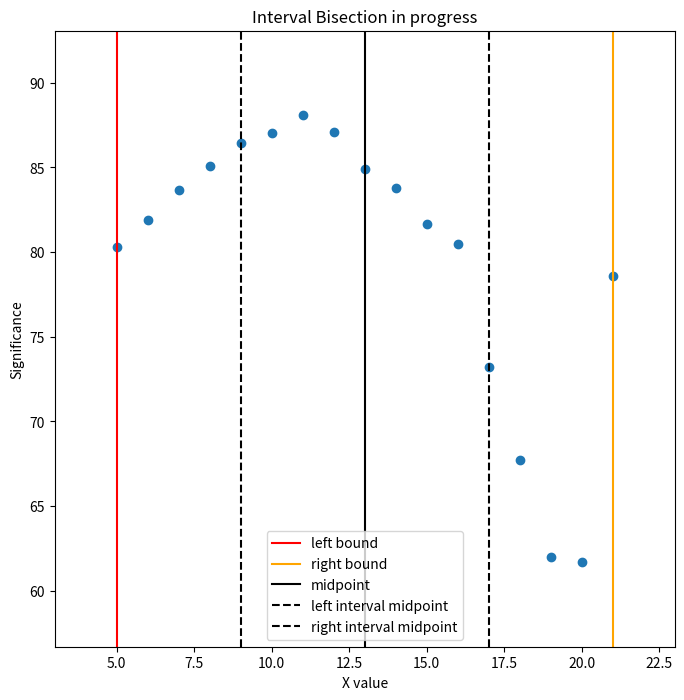
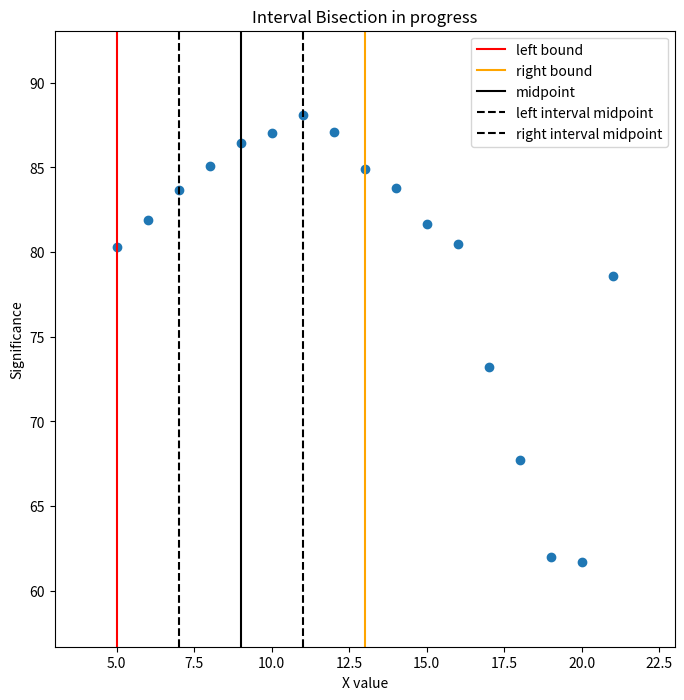
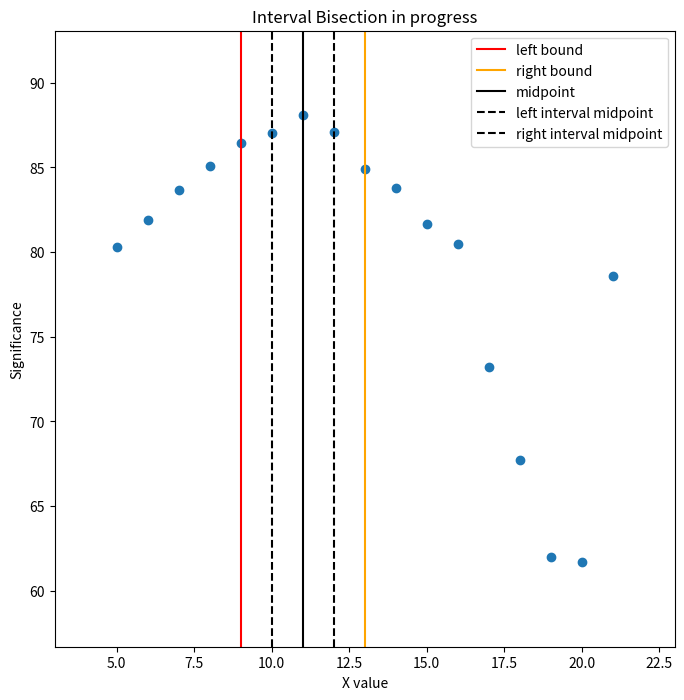
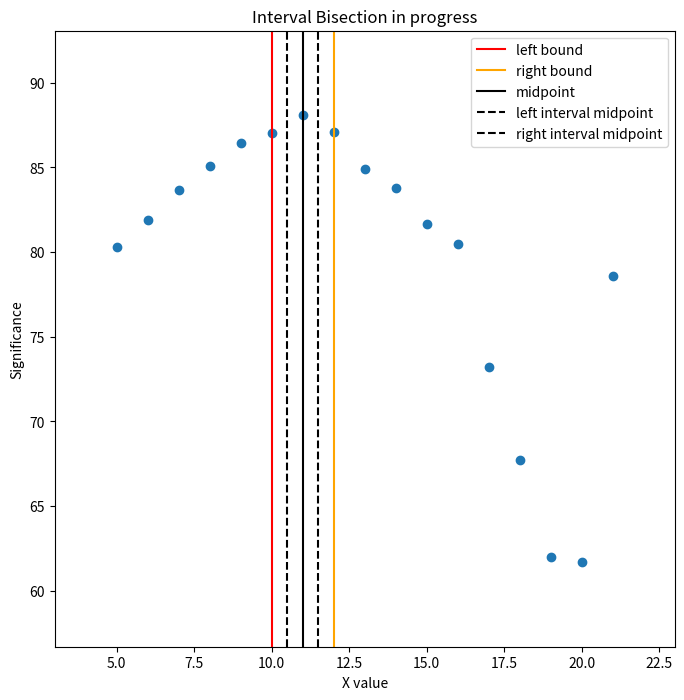
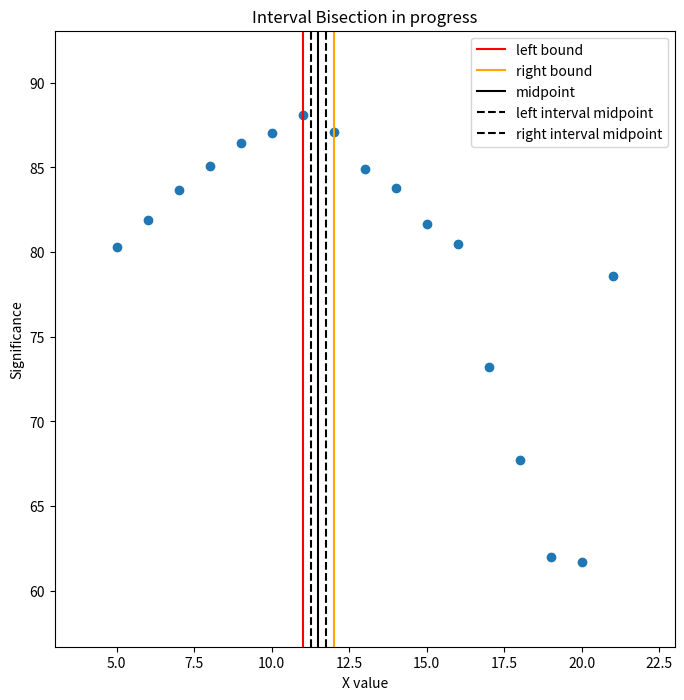
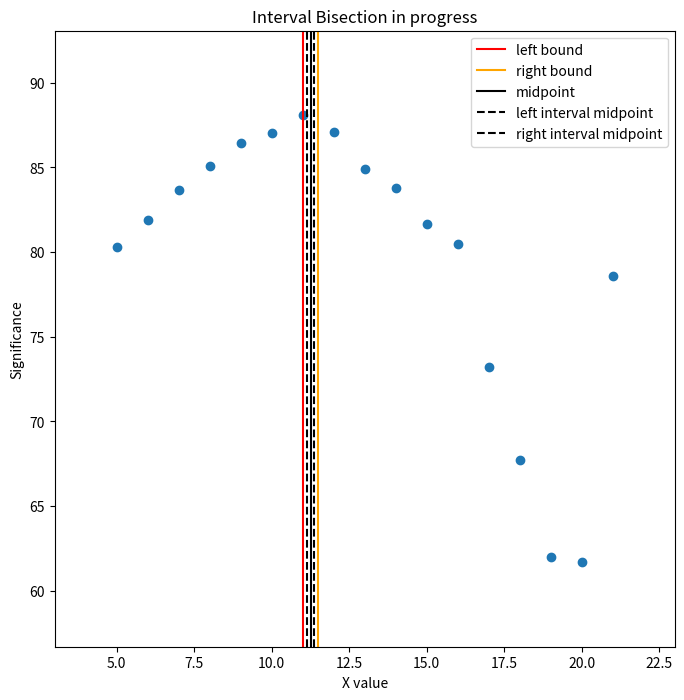
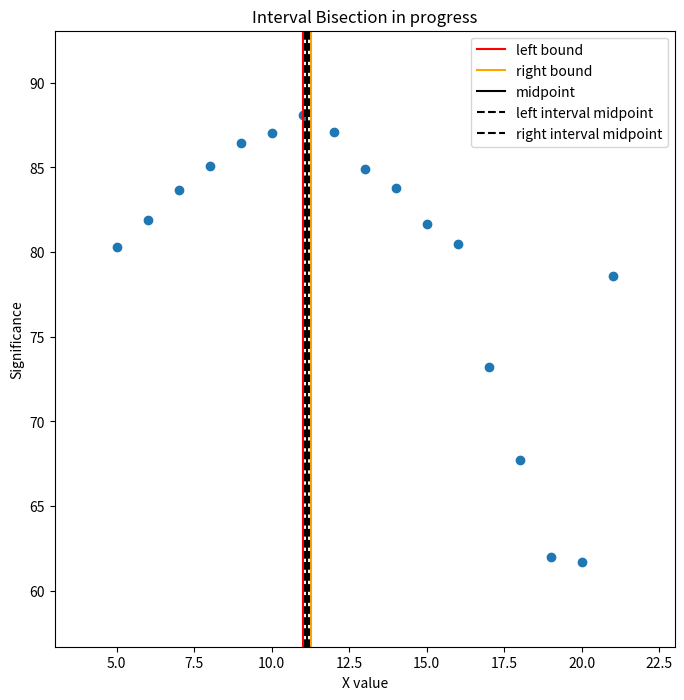
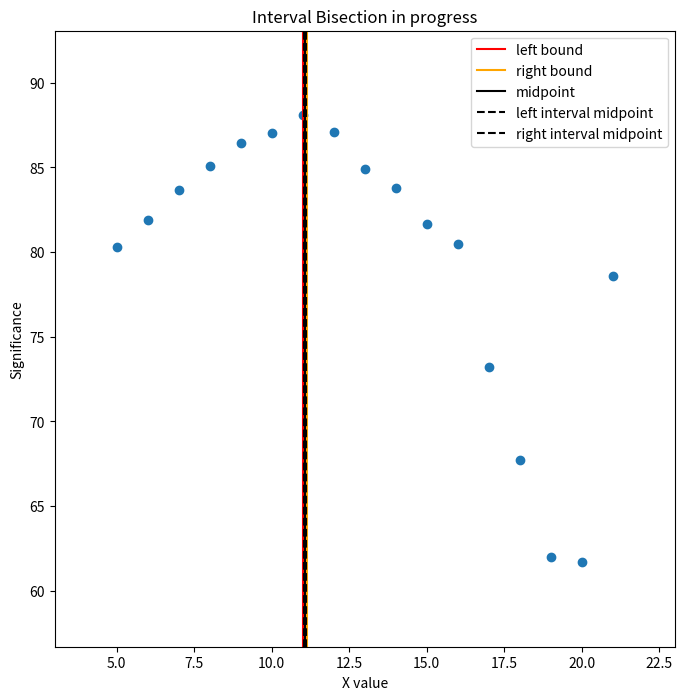
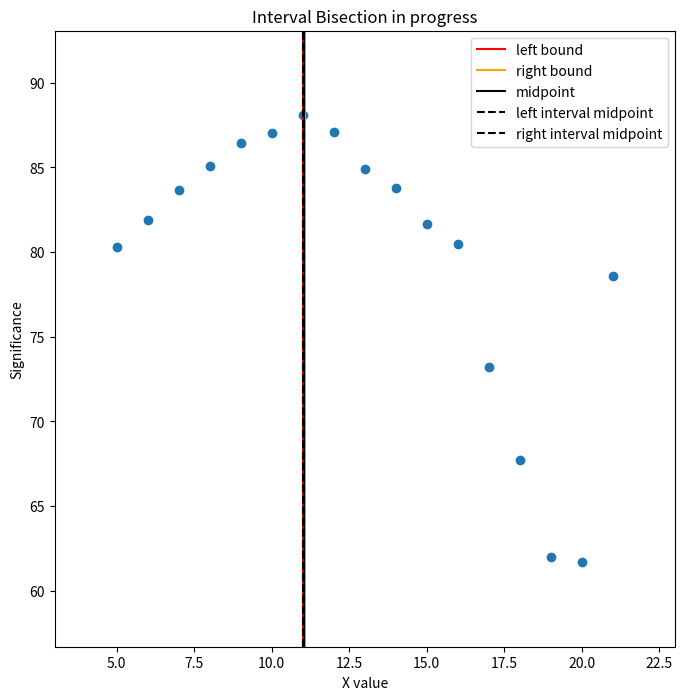
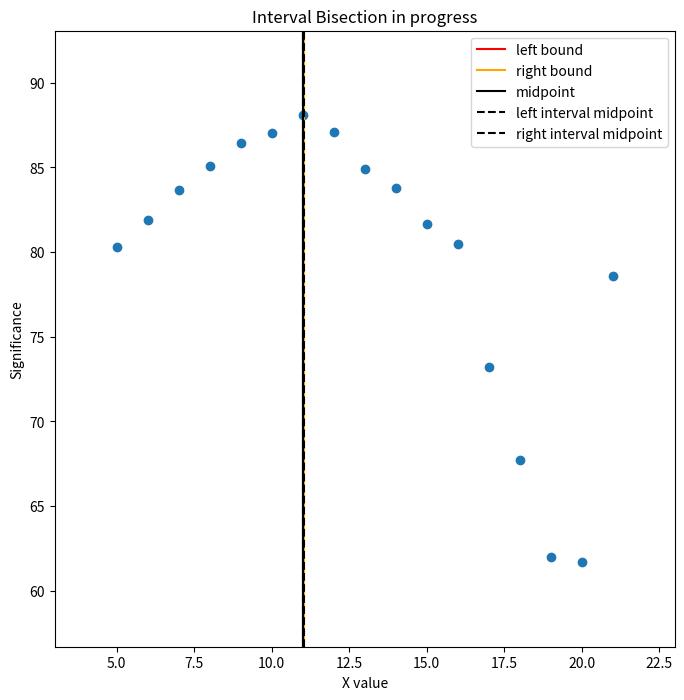
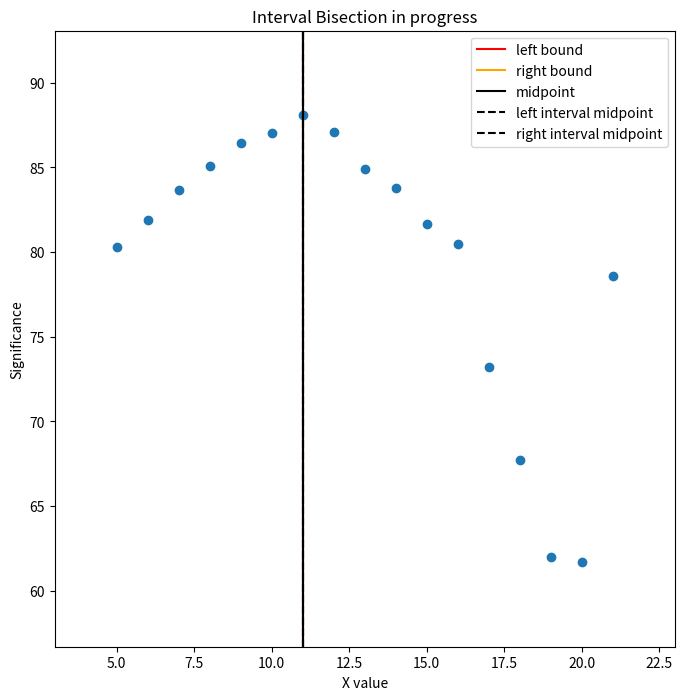
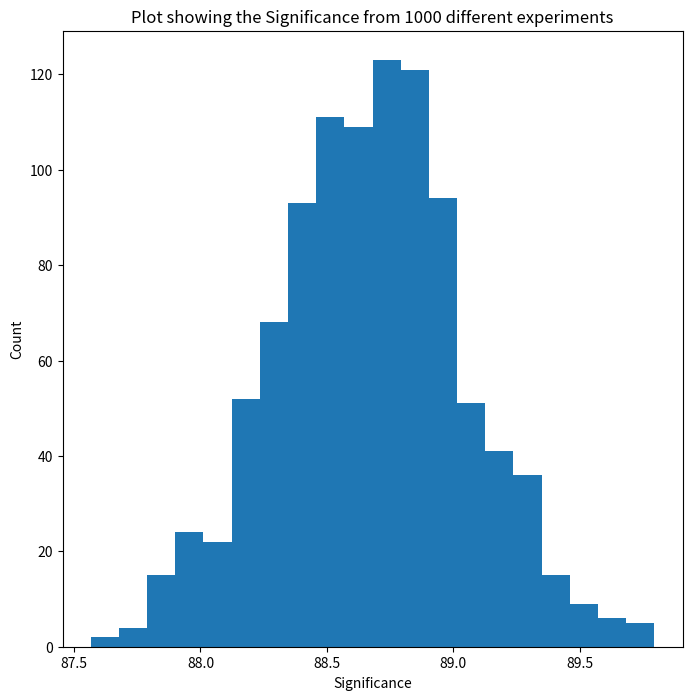

Write Python code to recreate these figures, in order.
'''
Y3 Particle Physics Computing
Multivariate Analysis Project Code
'''
from tqdm import tqdm
import matplotlib.pyplot as plt
from random import gauss as r_gauss
from numpy.random import poisson as r_poiss
##########Choosing number of decimal places for accuracy of events############
dp = 0
##############################################################################
class Distribution():
    '''
    Class representing a toy distribution of background and signal events in
    the same variable
    '''
    def __init__(self):
        '''
        Initialises the class
        '''
        pass
    def plot(self):
        '''
        Plots the sample values against the number of events
        '''
        count, background, signal = self.sample()
        fig = plt.figure(figsize=(8, 8))
        plt.title('Distribution of values against its corresponding number of events')
        plt.scatter(count.keys(), count.values(), label='Total events')
        # plt.scatter(signal.keys(), signal.values(), label='Signal events')
        # plt.scatter(background.keys(), background.values(), label='Background events')
        plt.xlabel('X value (Invariant mass)')
        plt.ylabel('Events')
        plt.legend()
        plt.show()
    def sample(self):
        '''
        Creates the sample values for the toy distribution.

        Returns
        -------
        count : dict
            Distribution of both background and signal events.
        background_dist : dict
            Distribution of only background events.
        signal_dist : dict
            Distribution of only signal events.

        '''
        n = 10000
        values = []
        count = {}
        background_dist = {}
        signal_dist = {}
        pbar = tqdm(total=n*0.52)    #progress bar total proportional to average number of values created each run
        while len(values) < n:
            background = r_gauss(10, 6)
            rounded_b = round(background, dp)
            signal = r_gauss(15, 5)
            rounded_s = round(signal, dp)
            if 0 < background < 22:
                count[rounded_b] = count.get(rounded_b, 0) + 1
                background_dist[rounded_b] = background_dist.get(rounded_b, 0) + 1
                values.append(background)
            if 5 < signal < 25:
                count[rounded_s] = count.get(rounded_s, 0) + 1
                signal_dist[rounded_s] = signal_dist.get(rounded_s, 0) + 1
                values.append(signal)
            pbar.update(1)
        pbar.close()
        return count, background_dist, signal_dist
    
def Optimisation(x, y, z, low_bounds=None):
    '''
    Calculates the significance of the sample distribution for different low
    bounds. Iterating through values from the minimum value of the keys in the
    signal distribution to the maximum value of the keys in the background
    distribution.

    Parameters
    ----------
    x : dict
        Distribution of both background and signal events.
    y : dict
        Distribution of only background events.
    z : dict
        Distribution of only signal events.
    low_bounds : int or float
        Specific low bound value to calculate significance for(used in Nelder-Mead).
        The default is None.

    Returns
    -------
    low_bounds : array, int or float
        Values for the low bound in the corresponding significance calculation.
    S_array : array, int or float
        Values for significance found with corresponding low bounds.

    '''
    #Option to run Significance calculation for input values with NM method
    if low_bounds:
        if isinstance(low_bounds, (float, int)):
            N_b = 0
            N_s = 0
            for n in z.keys():
                if n > low_bounds:
                    N_s += z[n]
            for n in y.keys():
                if n > low_bounds:
                    N_b += y[n]
            S_array = N_s/(N_b**(1/2))
        else:
            S_array = []
            for x in low_bounds:
                N_b = 0
                N_s = 0
                for n in z.keys():
                    if n > x:
                        N_s += z[n]
                for n in y.keys():
                    if n > x:
                        N_b += y[n]
                S = N_s/(N_b**(1/2))
                S_array.append(S)
    else:
        low_bounds = []
        S_array = []
        for low_bound in range(int(min(z.keys())), int(max(y.keys()))):
            N_b = 0
            N_s = 0
            low_bounds.append(low_bound)
            for n in z.keys():
                if n > low_bound:
                    N_s += z[n]
            for n in y.keys():
                if n > low_bound:
                    N_b += y[n]
            S = N_s/(N_b**(1/2))
            S_array.append(S)
    return low_bounds, S_array


def Single_Bisection(a, b, low_bounds, S_values):
    '''
    Executes the bisection method once; an optimisation algorithm for a single
    dimension

    Parameters
    ----------
    a : float/integer
        lower bound for interval bisection.
    b : float/integer
        upper bound for interval bisection.
    low_bounds : array
        Values for the low bound in the corresponding significance calculation.
    S_values : array
        Values for significance found with increasing low bounds.

    Returns
    -------
    m : float
        midpoint of interval for current iteration of bisection
    l : float
        midpoint of left interval for current iteration of bisection
    r : float
        midpoint of right interval for current iteration of bisection

    '''
    try:
        m = (a + b)/2
        l = (a + m)/2
        r = (m + b)/2
    except KeyError:
        print('bound out of sample range (5 <= (a,b) <= 25)')
    a_index = int(a-min(low_bounds))
    b_index = int(b-min(low_bounds))
    m_index = int(m-min(low_bounds))
    l_index = int(l-min(low_bounds))
    r_index = int(r-min(low_bounds))
    plt.title('Interval Bisection in progress')
    plt.scatter(low_bounds, S_values)
    plt.xlim(min(low_bounds)-2, max(low_bounds)+2)
    plt.ylim(min(S_values)-5, max(S_values)+5)
    plt.axvline(a, ymin=0, ymax=S_values[a_index], label='left bound', color='red')
    plt.axvline(b, ymin=0, ymax=S_values[b_index], label='right bound', color='orange')
    plt.axvline(m, ymin=0, ymax=S_values[m_index], label='midpoint', color='black', linestyle='-')
    plt.axvline(l, ymin=0, ymax=S_values[l_index], label='left interval midpoint', color='black', linestyle='--')
    plt.axvline(r, ymin=0, ymax=S_values[r_index], label='right interval midpoint', color='black', linestyle='--')
    plt.legend()
    plt.xlabel('X value')
    plt.ylabel('Significance')
    if (b-a) != 0.:
        plt.draw()
        plt.pause(0.01)
        plt.clf()
    else:
        plt.close()
        plt.show()
    return m, l, r
def Bisection_Iteration(iterations=None):
    '''
    Executes the 'single_bisection' method for a number of iterations 
    or until b - a is small enough; an optimisation algorithm for a single
    dimension
    
    Parameters
    ----------
    iterations : integer
        number of times to perform interval bisection method.

    Returns
    -------
    a : float
        Highest value of significance.

    '''
    x, y, z = Distribution().sample()
    low_bounds, S_values = Optimisation(x, y, z)
    fig = plt.figure(figsize=(8, 8))
    plt.ion()
    N = 0
    if iterations:
        while N < iterations:
            if N == 0:
                a, b = min(low_bounds), max(low_bounds)
                m, l, r = Single_Bisection(a, b, low_bounds, S_values)
                a_index = int(a-min(low_bounds))
                b_index = int(b-min(low_bounds))
                m_index = int(m-min(low_bounds))
                l_index = int(l-min(low_bounds))
                r_index = int(r-min(low_bounds))
                f_a, f_b, f_m, f_l, f_r = S_values[a_index], S_values[b_index], S_values[m_index], S_values[l_index], S_values[r_index]
                function_array = [f_a, f_b, f_m, f_l, f_r]
                if max(function_array) == f_a:
                    b = m
                elif max(function_array) == f_l:
                    b = m
                elif max(function_array) == f_b:
                    a = m
                elif max(function_array) == f_r:
                    a = m
                elif max(function_array) == f_m:
                    a = l
                    b = r
            else:
                m, l, r = Single_Bisection(a, b, low_bounds, S_values)
                a_index = int(a-min(low_bounds))
                b_index = int(b-min(low_bounds))
                m_index = int(m-min(low_bounds))
                l_index = int(l-min(low_bounds))
                r_index = int(r-min(low_bounds))
                f_a, f_b, f_m, f_l, f_r = S_values[a_index], S_values[b_index], S_values[m_index], S_values[l_index], S_values[r_index]
                function_array = [f_a, f_b, f_m, f_l, f_r]
                if max(function_array) == f_a:
                    b = m
                elif max(function_array) == f_l:
                    b = m
                elif max(function_array) == f_b:
                    a = m
                elif max(function_array) == f_r:
                    a = m
                elif max(function_array) == f_m:
                    a = l
                    b = r
            N += 1
    else:
        a, b = min(low_bounds), max(low_bounds)
        while (b - a) != 0.:
            m, l, r = Single_Bisection(a, b, low_bounds, S_values)
            a_index = int(a-min(low_bounds))
            b_index = int(b-min(low_bounds))
            m_index = int(m-min(low_bounds))
            l_index = int(l-min(low_bounds))
            r_index = int(r-min(low_bounds))
            f_a, f_b, f_m, f_l, f_r = S_values[a_index], S_values[b_index], S_values[m_index], S_values[l_index], S_values[r_index]
            function_array = [f_a, f_b, f_m, f_l, f_r]
            if max(function_array) == f_a:
                b = m
            elif max(function_array) == f_l:
                b = m
            elif max(function_array) == f_b:
                a = m
            elif max(function_array) == f_r:
                a = m
            elif max(function_array) == f_m:
                a = l
                b = r
            N += 1
    print('\nLargest significance of value {} found to occur at an invariant mass value of {} after {} iterations'.format(S_values[a_index], a, N))
    return a

def Optimised_significance_plot(iterations, bins=20):
    '''
    Calculates the significance of each toy experiment after implementing
    the optimum cut value found in the `Optimisation` function

    Parameters
    ----------
    iterations : int
        the number of toy experiments to calculate significance for.
    bins : int
        the number of bins for the significance values to be split into when plotted.

    Returns
    -------
    new_distribution : dict
        Distribution of both background and signal events after implementing poisson distribution.
    new_background : dict
        Distribution of background events after implementing poisson distribution.
    new_signal : dict
        Distribution of signal events after implementing poisson distribution.
    S_values : array
        Significance values calculated for each toy experiment.

    '''
    count, background, signal = Distribution().sample()
    Optimised_low_cut_value = float(Bisection_Iteration())
    S_values = []
    N = 0
    pbar = tqdm(total=iterations)
    while N <= iterations:
        new_distribution = {}
        new_signal = {}
        new_background = {}
        for i, j in background.items():
            if i >= Optimised_low_cut_value:
                lam = j**(1/2)
                new_background[i] = j + r_poiss(lam)
        for i, j in signal.items():
            if i >= Optimised_low_cut_value:
                lam = j**(1/2)
                new_signal[i] = j + r_poiss(lam)
        for i in new_signal.keys():
            for j in new_background.keys():
                if i == j:
                    new_distribution[i] = new_signal[i] + new_background[j]
                elif i > 22:
                    new_distribution[i] = new_signal[i]
        N_b = 0
        N_s = 0            
        for n in new_signal.keys():
            if n >= Optimised_low_cut_value:
                N_s += new_signal[n]
        for n in new_background.keys():
            if n >= Optimised_low_cut_value:
                N_b += new_background[n]
        S = N_s/(N_b**(1/2))
        S_values.append(S)
        N += 1
        pbar.update(1)
    pbar.close()
    fig = plt.figure(figsize=(8, 8))
    # plt.title('Plot showing the toy distributions with new poisson fluctuation and optimal low cut value of {}'.format(Optimised_low_cut_value))
    # plt.scatter(new_distribution.keys(), new_distribution.values(), label='Total events')
    # plt.scatter(new_signal.keys(), new_signal.values(), label='Signal events')
    # plt.scatter(new_background.keys(), new_background.values(), label='Background events')
    # plt.xlabel('X value')
    # plt.ylabel('Count')
    # plt.legend()
    plt.title('Plot showing the Significance from {} different experiments'.format(iterations))
    plt.hist(S_values, bins=bins)
    plt.xlabel('Significance')
    plt.ylabel('Count')
    plt.show
    return new_distribution, new_background, new_signal, S_values
def Nelder_Mead(no_improv_threshold=10e-6, no_improv_break=10, max_iterations=0, alpha = 1, gamma = 2, rho = 0.5, sigma = 0.5):
    a, b, c = Distribution().sample()
    x_values, S_values = Optimisation(a, b, c)
    #Nelder-Mead minimises so taking negative of optimisation function to maximise it
    x_init = []
    for x in x_values:
        # x_i = -1 * x
        x_init.append(x)
    S_init = []
    for S in S_values:
        S_i = -1 * S
        S_init.append(S_i)
    dim = len(x_init)
    no_improv = 0
    xS_array = []
    x = []
    for i in range(dim):
        x = x_init.copy()
        score = Optimisation(a, b, c, x[i])
        xS_array.append((score[0], -score[1]))
    #simplex iteration
    iterations = 0
    while 1:
        #Order
        N = 0
        while N < dim-1:
            for i in range(dim-1):
                if xS_array[i][1] > xS_array[i+1][1]:
                    k, l = x[i], x[i+1]
                    m, n = xS_array[i], xS_array[i+1]
                    x[i] = l
                    x[i+1] = k
                    xS_array[i] = n
                    xS_array[i+1] = m
            N += 1
        best = xS_array[0][1]
        #break after max iterations
        if max_iterations and iterations >= max_iterations:
            return xS_array[0]
        iterations += 1
        #break after no_improv_break iterations with no improvement
        print('Optimal low cut value so far: {}'.format(best))
        if best < min(S_init) - no_improv_threshold:
            no_improv = 0
            S_init = best
        else:
            no_improv += 1
        if no_improv >= no_improv_break:
            return xS_array[0]
        #centroid
        x_0 = 0
        for tup in xS_array[:-1]:
            x_0 += tup[1] / (len(xS_array)-1)
        
        #reflection
        x_r = x_0 + alpha*(x_0 - xS_array[-1][1])
        r_score = Optimisation(a, b, c, x_r)
        print(r_score)
        if xS_array[0][1] <= r_score < xS_array[-2][1]:
            del xS_array[-1]
            xS_array.append([r_score])
            continue
        #expansion
        if r_score > xS_array[0][1]:
            x_e = x_0 + gamma*(x_0 - xS_array[-1][0])
            e_score = Optimisation(a, b ,c, x_e)
            if e_score < r_score:
                del xS_array[-1]
                xS_array.append([e_score])
                continue
            else:
                del xS_array[-1]
                xS_array.append([r_score])
                continue
        #contraction
        x_c = x_0 + rho*(x_0 - xS_array[-1][0])
        c_score = Optimisation(a, b, c, x_c)
        if c_score < xS_array[-1][1]:
            del xS_array[-1]
            xS_array.append([c_score])
            continue
        #reduction
        x_1 = xS_array[0][0]
        new_xS = []
        for tup in xS_array:
            redx = x_1 + sigma*(tup[0] - x_1)
            score = Optimisation(a, b, c, redx)
            new_xS.append([score])
        xS_array = new_xS
    return xS_array[0]
if __name__=='__main__':
    # a = Distribution().plot()
    # Bisection_Iteration()
    Optimised_significance_plot(1000)
    # Nelder_Mead()
    
